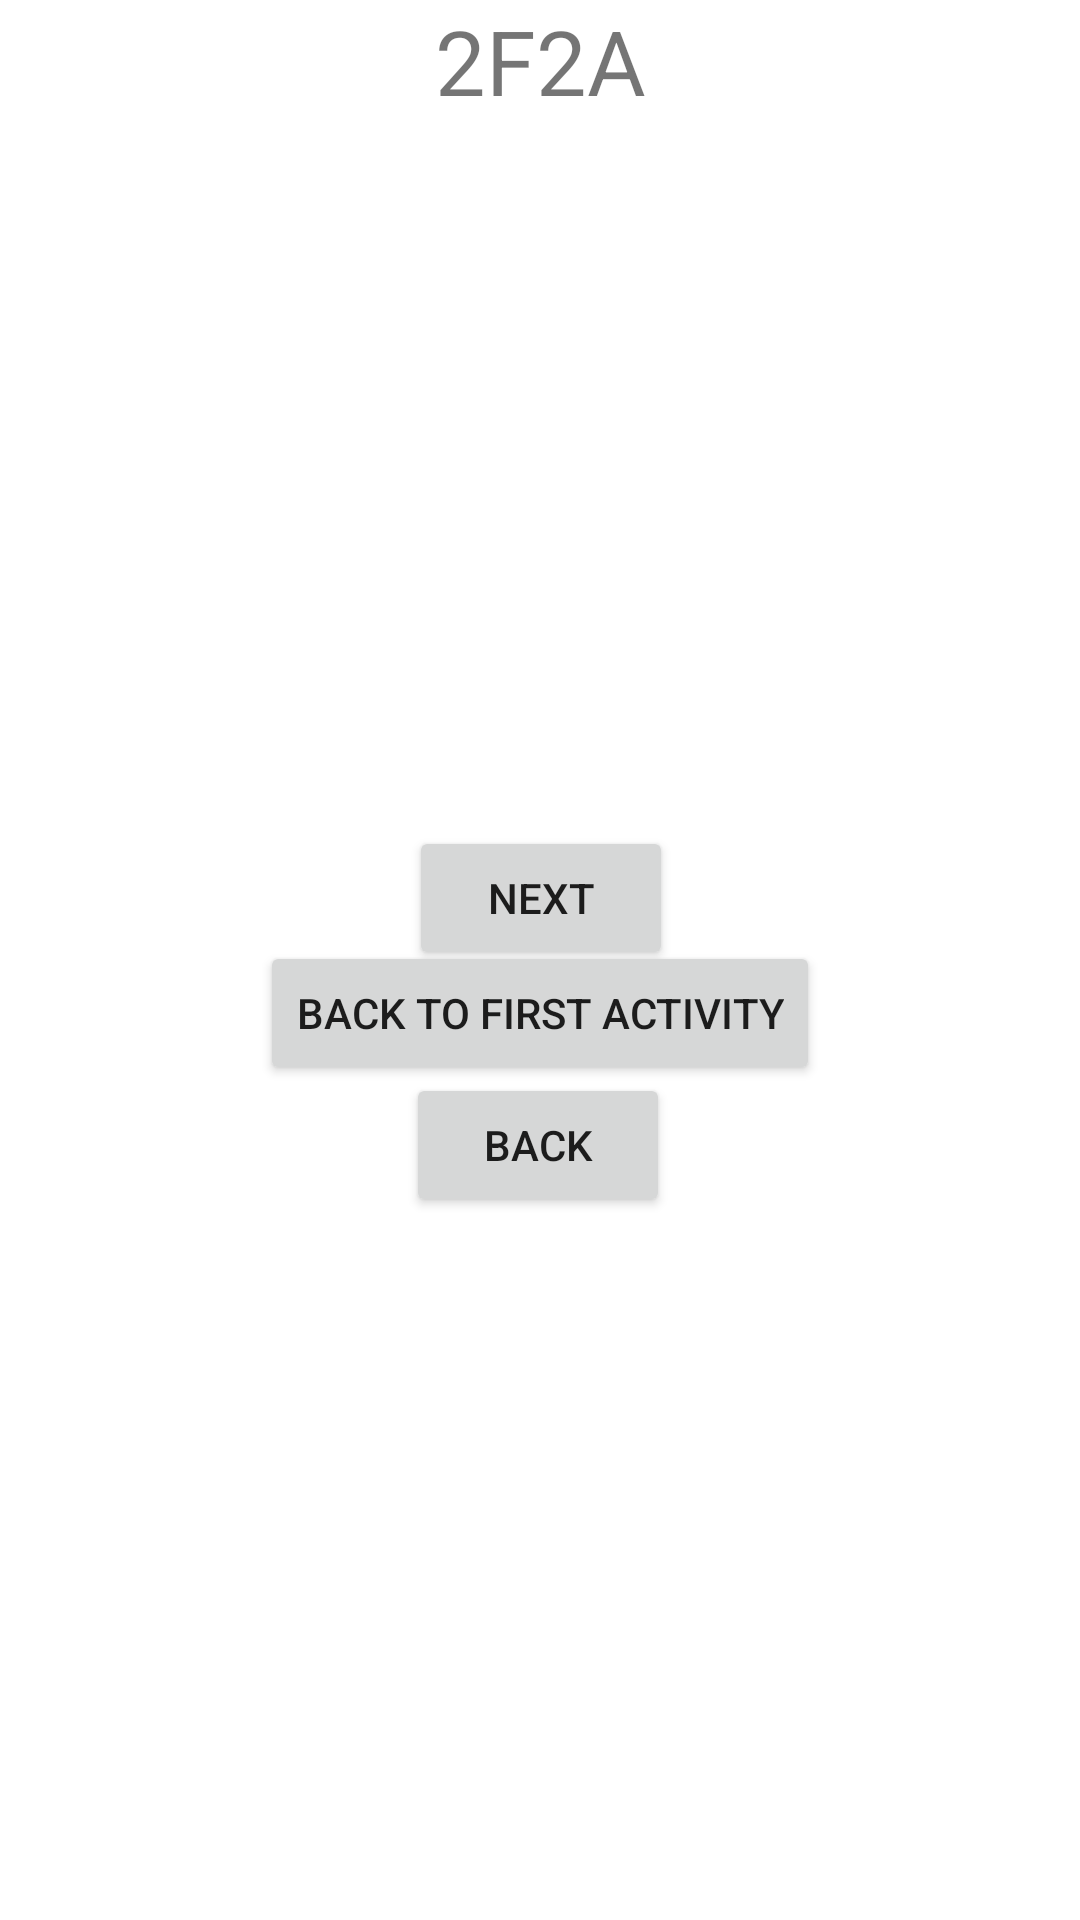

Here is an Android app screen rendered from its layout file. Give the layout XML and the strings, colors and styles it references.
<!-- AndroidManifest.xml: application theme Theme.Tema1 -->
<!-- res/layout/fragment_3.xml -->
<?xml version="1.0" encoding="utf-8"?>
<androidx.constraintlayout.widget.ConstraintLayout xmlns:android="http://schemas.android.com/apk/res/android"
    xmlns:tools="http://schemas.android.com/tools"
    android:layout_width="match_parent"
    android:layout_height="match_parent"
    xmlns:app="http://schemas.android.com/apk/res-auto"
    tools:context=".SecondaryActivity">

    
    <TextView
        android:id="@+id/tvFragment3"
        android:layout_width="wrap_content"
        android:layout_height="wrap_content"
        android:gravity="center_horizontal"
        android:text="2F2A"
        android:textAlignment="center"
        android:textSize="30sp"
        app:layout_constraintEnd_toEndOf="parent"
        app:layout_constraintHorizontal_bias="0.5"
        app:layout_constraintStart_toStartOf="parent"
        app:layout_constraintTop_toTopOf="parent" />

    <Button
        android:id="@+id/btnToThirdFragment"
        android:layout_width="wrap_content"
        android:layout_height="wrap_content"
        android:onClick="toThirdFragment"
        android:text="Next"
        app:layout_constraintBottom_toBottomOf="parent"
        app:layout_constraintEnd_toEndOf="parent"
        app:layout_constraintHorizontal_bias="0.501"
        app:layout_constraintStart_toStartOf="parent"
        app:layout_constraintTop_toBottomOf="@id/tvFragment3"
        app:layout_constraintVertical_bias="0.426" />

    <Button
        android:id="@+id/btnToFirstFragment"
        android:layout_width="wrap_content"
        android:layout_height="wrap_content"
        android:onClick="closeApp"
        android:text="Back"
        app:layout_constraintBottom_toBottomOf="parent"
        app:layout_constraintEnd_toEndOf="parent"
        app:layout_constraintHorizontal_bias="0.498"
        app:layout_constraintStart_toStartOf="parent"
        app:layout_constraintTop_toBottomOf="@id/tvFragment3"
        app:layout_constraintVertical_bias="0.575" />

    <Button
        android:id="@+id/btnCloseApp"
        android:layout_width="wrap_content"
        android:layout_height="wrap_content"
        android:onClick="toFirstFragment"
        android:text="Back To First Activity"
        app:layout_constraintBottom_toBottomOf="parent"
        app:layout_constraintEnd_toEndOf="parent"
        app:layout_constraintStart_toStartOf="parent"
        app:layout_constraintTop_toTopOf="parent"
        app:layout_constraintVertical_bias="0.53" />

</androidx.constraintlayout.widget.ConstraintLayout>
<!-- resources referenced by this layout -->
<resources>
  <style name="Theme.Tema1" parent="Theme.MaterialComponents.DayNight.DarkActionBar">
          
          <item name="colorPrimary">@color/purple_500</item>
          <item name="colorPrimaryVariant">@color/purple_700</item>
          <item name="colorOnPrimary">@color/white</item>
          
          <item name="colorSecondary">@color/teal_200</item>
          <item name="colorSecondaryVariant">@color/teal_700</item>
          <item name="colorOnSecondary">@color/black</item>
          
          <item name="android:statusBarColor" tools:targetApi="l">?attr/colorPrimaryVariant</item>
          
      </style>
  <!-- not gathered from this repository: default colours our renderer supplied (Android Studio template values) -->
  <color name="purple_500">#FF6200EE</color>
  <color name="purple_700">#FF3700B3</color>
  <color name="teal_200">#FF03DAC5</color>
  <color name="teal_700">#FF018786</color>
  <color name="black">#FF000000</color>
  <color name="white">#FFFFFFFF</color>
</resources>
